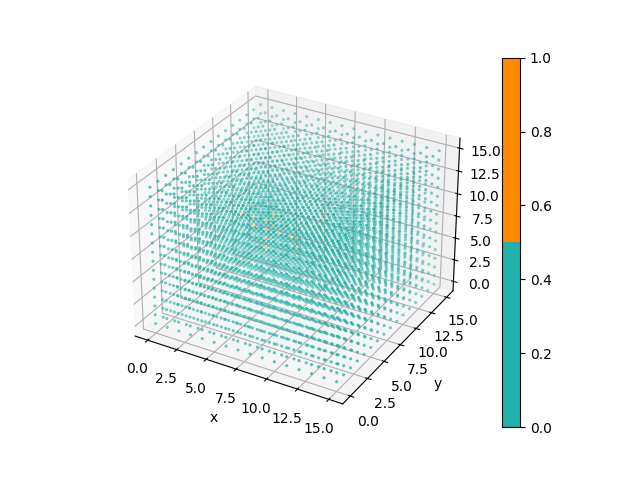

Data behind this chart, as committed beside it:
0, 0, 0, 0, 0, 0, 0, 0, 0, 0, 0, 0, 0, 0, 0, 0
0, 0, 0, 0, 0, 0, 0, 0, 0, 0, 0, 0, 0, 0, 0, 0
0, 0, 0, 0, 0, 0, 0, 0, 0, 0, 0, 0, 0, 0, 0, 0
0, 0, 0, 0, 0, 0, 0, 0, 0, 0, 0, 0, 0, 0, 0, 0
0, 0, 0, 0, 0, 0, 0, 0, 0, 0, 0, 0, 0, 0, 0, 0
0, 0, 0, 0, 0, 0, 0, 0, 0, 0, 0, 0, 0, 0, 0, 0
0, 0, 0, 0, 0, 0, 0, 0, 0, 0, 0, 0, 0, 0, 0, 0
0, 0, 0, 0, 0, 0, 0, 0, 0, 0, 0, 0, 0, 0, 0, 0
0, 0, 0, 0, 0, 0, 0, 0, 0, 0, 0, 0, 0, 0, 0, 0
0, 0, 0, 0, 0, 0, 0, 0, 0, 0, 0, 0, 0, 0, 0, 0
0, 0, 0, 0, 0, 0, 0, 0, 0, 0, 0, 0, 0, 0, 0, 0
0, 0, 0, 0, 0, 0, 0, 0, 0, 0, 0, 0, 0, 0, 0, 0
0, 0, 0, 0, 0, 0, 0, 0, 0, 0, 0, 0, 0, 0, 0, 0
0, 0, 0, 0, 0, 0, 0, 0, 0, 0, 0, 0, 0, 0, 0, 0
0, 0, 0, 0, 0, 0, 0, 0, 0, 0, 0, 0, 0, 0, 0, 0
0, 0, 0, 0, 0, 0, 0, 0, 0, 0, 0, 0, 0, 0, 0, 0
0, 0, 0, 0, 0, 0, 0, 0, 0, 0, 0, 0, 0, 0, 0, 0
0, 0, 0, 0, 0, 0, 0, 0, 0, 0, 0, 0, 0, 0, 0, 0
0, 0, 0, 0, 0, 0, 0, 0, 0, 0, 0, 0, 0, 0, 0, 0
0, 0, 0, 0, 0, 0, 0, 0, 0, 0, 0, 0, 0, 0, 0, 0
0, 0, 0, 0, 0, 0, 0, 0, 0, 0, 0, 0, 0, 0, 0, 0
0, 0, 0, 0, 0, 0, 0, 0, 0, 0, 0, 0, 0, 0, 0, 0
0, 0, 0, 0, 0, 0, 0, 0, 0, 0, 0, 0, 0, 0, 0, 0
0, 0, 0, 0, 0, 0, 0, 0, 0, 0, 0, 0, 0, 0, 0, 0
0, 0, 0, 0, 0, 0, 0, 0, 0, 0, 0, 0, 0, 0, 0, 0
0, 0, 0, 0, 0, 0, 0, 0, 0, 0, 0, 0, 0, 0, 0, 0
0, 0, 0, 0, 0, 0, 0, 0, 0, 0, 0, 0, 0, 0, 0, 0
0, 0, 0, 0, 0, 0, 0, 0, 0, 0, 0, 0, 0, 0, 0, 0
0, 0, 0, 0, 0, 0, 0, 0, 0, 0, 0, 0, 0, 0, 0, 0
0, 0, 0, 0, 0, 0, 0, 0, 0, 0, 0, 0, 0, 0, 0, 0
0, 0, 0, 0, 0, 0, 0, 0, 0, 0, 0, 0, 0, 0, 0, 0
0, 0, 0, 0, 0, 0, 0, 0, 0, 0, 0, 0, 0, 0, 0, 0
0, 0, 0, 0, 0, 0, 0, 0, 0, 0, 0, 0, 0, 0, 0, 0
0, 0, 0, 0, 0, 0, 0, 0, 0, 0, 0, 0, 0, 0, 0, 0
0, 0, 0, 0, 0, 0, 0, 0, 0, 0, 0, 0, 0, 0, 0, 0
0, 0, 0, 0, 0, 0, 0, 0, 0, 0, 0, 0, 0, 0, 0, 0
0, 0, 0, 0, 0, 0, 0, 0, 0, 0, 0, 0, 0, 0, 0, 0
0, 0, 0, 0, 0, 0, 0, 0, 0, 0, 0, 0, 0, 0, 0, 0
0, 0, 0, 0, 0, 0, 0, 0, 0, 0, 0, 0, 0, 0, 0, 0
0, 0, 0, 0, 0, 0, 0, 0, 0, 0, 0, 0, 0, 0, 0, 0
0, 0, 0, 0, 0, 0, 0, 0, 0, 0, 0, 0, 0, 0, 0, 0
0, 0, 0, 0, 0, 0, 0, 0, 0, 0, 0, 0, 0, 0, 0, 0
0, 0, 0, 0, 0, 0, 0, 0, 0, 0, 0, 0, 0, 0, 0, 0
0, 0, 0, 0, 0, 0, 0, 0, 0, 0, 0, 0, 0, 0, 0, 0
0, 0, 0, 0, 0, 0, 0, 0, 0, 0, 0, 0, 0, 0, 0, 0
0, 0, 0, 0, 0, 0, 0, 0, 0, 0, 0, 0, 0, 0, 0, 0
0, 0, 0, 0, 0, 0, 0, 0, 0, 0, 0, 0, 0, 0, 0, 0
0, 0, 0, 0, 0, 0, 0, 0, 0, 0, 0, 0, 0, 0, 0, 0
0, 0, 0, 0, 0, 0, 0, 0, 0, 0, 0, 0, 0, 0, 0, 0
0, 0, 0, 0, 0, 0, 0, 0, 0, 0, 0, 0, 0, 0, 0, 0
0, 0, 0, 0, 0, 0, 0, 0, 0, 0, 0, 0, 0, 0, 0, 0
0, 0, 0, 0, 0, 0, 0, 0, 0, 0, 0, 0, 0, 0, 0, 0
0, 0, 0, 0, 0, 0, 0, 0, 0, 0, 0, 0, 0, 0, 0, 0
0, 0, 0, 0, 0, 0, 0, 0, 0, 0, 0, 0, 0, 0, 0, 0
0, 0, 0, 0, 0, 0, 0, 0, 0, 0, 0, 0, 0, 0, 0, 0
0, 0, 0, 0, 0, 0, 0, 0, 0, 0, 0, 0, 0, 0, 0, 0
0, 0, 0, 0, 0, 0, 0, 0, 0, 0, 0, 0, 0, 0, 0, 0
0, 0, 0, 0, 0, 0, 0, 0, 0, 0, 0, 0, 0, 0, 0, 0
0, 0, 0, 0, 0, 0, 0, 0, 0, 0, 0, 0, 0, 0, 0, 0
0, 0, 0, 0, 0, 0, 0, 0, 0, 0, 0, 0, 0, 0, 0, 0
0, 0, 0, 0, 0, 0, 0, 0, 0, 0, 0, 0, 0, 0, 0, 0
... 195 more rows
